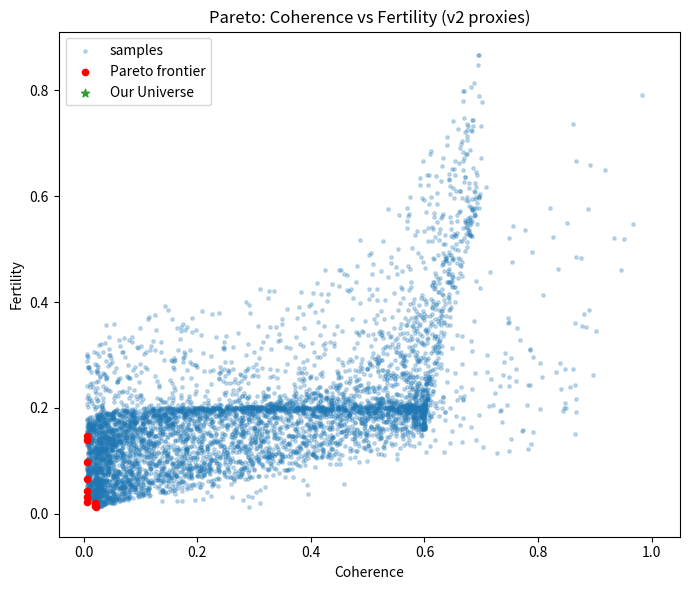
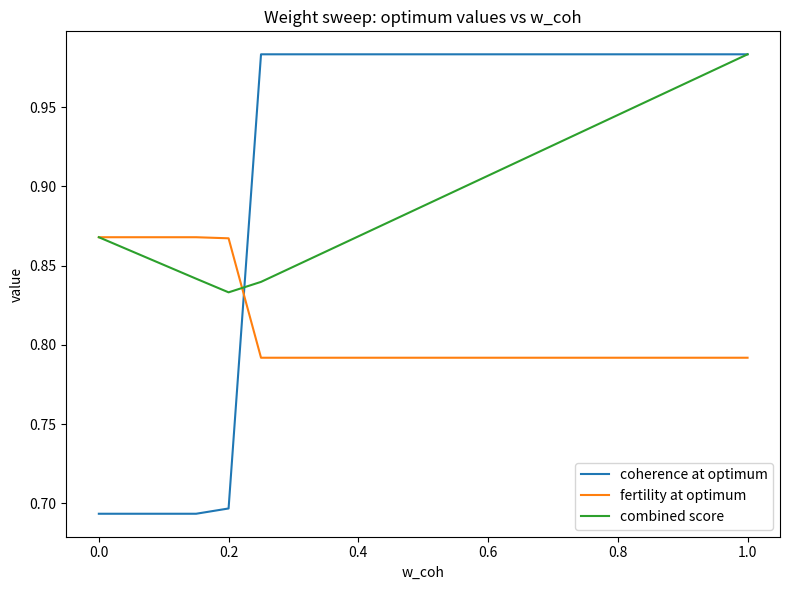

These figures' Python source, in order:
#!/usr/bin/env python3
# analysis_v2.py -- Pareto + weight-sweep + sensitivity analysis for Option A model
import json, math, sys, warnings
from dataclasses import dataclass
import numpy as np
import pandas as pd
import matplotlib.pyplot as plt
from scipy.stats import spearmanr
from numpy.linalg import lstsq

RNG = np.random.default_rng(2025)

# Baseline constants (same as v2)
alpha_0 = 1.0 / 137.035999084
c_0 = 299792458.0
hbar_0 = 1.054571817e-34
m_e_0 = 9.1093837015e-31
m_p_0 = 1.67262192369e-27
mu_0 = m_p_0 / m_e_0
alpha_s_0 = 0.1181
G_0 = 6.67430e-11
G_F_0 = 1.1663787e-5

# Ranges
ALPHA_RANGE = (alpha_0 * 0.85, alpha_0 * 1.15)
MU_RANGE = (mu_0 * 0.85, mu_0 * 1.15)
ALPHAS_RANGE = (alpha_s_0 * 0.8, alpha_s_0 * 1.2)
G_RANGE = (G_0 * 0.1, G_0 * 10.0)
GF_RANGE = (G_F_0 * 0.5, G_F_0 * 1.5)

@dataclass
class Params:
    alpha: float; mu: float; alpha_s: float; G: float; G_F: float

def bounded(x): return np.clip(x, 0.0, 1.0)

def hydrogen_binding_ev(alpha):
    E_J = -0.5 * (alpha**2) * m_e_0 * c_0**2
    return E_J / 1.602176634e-19

def atomic_coherence(params: Params)->float:
    E1 = abs(hydrogen_binding_ev(params.alpha))
    E1_0 = abs(hydrogen_binding_ev(alpha_0))
    sigma = 0.15
    score = math.exp(-((E1/E1_0 - 1.0)/sigma)**2)
    return float(bounded(score))

def triple_alpha_score(params: Params)->float:
    rel_alpha = (params.alpha - alpha_0)/alpha_0
    rel_alphas = (params.alpha_s - alpha_s_0)/alpha_s_0
    dev = math.sqrt((rel_alpha/0.02)**2 + (rel_alphas/0.05)**2)
    score = math.exp(-0.5 * dev**2)
    return float(bounded(score))

def deuteron_score(params: Params)->float:
    rel_alphas = (params.alpha_s - alpha_s_0)/alpha_s_0
    rel_mu = (params.mu - mu_0)/mu_0
    dev = math.sqrt((rel_alphas/0.06)**2 + (rel_mu/0.05)**2)
    score = math.exp(- (dev**2))
    return float(bounded(score))

def pp_fusion_score(params: Params)->float:
    proxy = params.alpha * math.sqrt(params.mu)
    proxy0 = alpha_0 * math.sqrt(mu_0)
    ratio = proxy/proxy0
    sigma = 0.10
    score = math.exp(-0.5 * (math.log(ratio)/sigma)**2)
    return float(bounded(score))

def bbn_score(params: Params)->float:
    rel_G = (params.G - G_0)/G_0
    rel_GF = (params.G_F - G_F_0)/G_F_0
    dev = math.sqrt((rel_G/0.2)**2 + (rel_GF/0.1)**2)
    score = math.exp(- (dev**2)/2.0)
    return float(bounded(score))

def coherence_score(params: Params)->float:
    atomic = atomic_coherence(params)
    relG = abs((params.G - G_0)/G_0)
    grav_score = math.exp(- (relG/0.25)**2)
    return float(bounded(0.6*atomic + 0.3*grav_score + 0.1*triple_alpha_score(params)))

def fertility_score(params: Params)->float:
    ta = triple_alpha_score(params)
    dd = deuteron_score(params)
    pp = pp_fusion_score(params)
    bb = bbn_score(params)
    return float(bounded(0.45*ta + 0.25*dd + 0.2*pp + 0.1*bb))

def combined_scalar(coh, fert, w_coh=0.8):
    return float(bounded(w_coh*coh + (1-w_coh)*fert))

# Monte Carlo sampling across the 5 constants
def sample_mc(N=5000):
    alphas = RNG.uniform(ALPHA_RANGE[0], ALPHA_RANGE[1], size=N)
    mus = RNG.uniform(MU_RANGE[0], MU_RANGE[1], size=N)
    alphas_s = RNG.uniform(ALPHAS_RANGE[0], ALPHAS_RANGE[1], size=N)
    Gs = RNG.uniform(G_RANGE[0], G_RANGE[1], size=N)
    GFs = RNG.uniform(GF_RANGE[0], GF_RANGE[1], size=N)
    rows = []
    for a, mu, as_, G, GF in zip(alphas, mus, alphas_s, Gs, GFs):
        p = Params(alpha=a, mu=mu, alpha_s=as_, G=G, G_F=GF)
        coh = coherence_score(p)
        fert = fertility_score(p)
        rows.append({'alpha':a,'mu':mu,'alpha_s':as_,'G':G,'G_F':GF,'coherence':coh,'fertility':fert})
    return pd.DataFrame(rows)

# Pareto frontier (non-dominated)
def pareto_frontier(df):
    # keep points that are not dominated (higher is better for both)
    pts = df[['coherence','fertility']].values
    is_pareto = np.ones(len(pts), dtype=bool)
    for i, p in enumerate(pts):
        if not is_pareto[i]: continue
        # any point that is >= p in both and > in one will dominate p (we want non-dominated)
        dominated = np.all(pts >= p, axis=1) & np.any(pts > p, axis=1)
        is_pareto[dominated] = False
    pareto_df = df[is_pareto].copy()
    # sort by coherence descending
    pareto_df = pareto_df.sort_values(by='coherence', ascending=False).reset_index(drop=True)
    return pareto_df

# PRCC via rank-transform + linear residual correlation
def prcc(df, target_col, param_cols):
    # rank-transform
    ranked = df[param_cols + [target_col]].rank(method='average').to_numpy()
    X = ranked[:, :-1]
    y = ranked[:, -1]
    prccs = {}
    for i, col in enumerate(param_cols):
        # regress X[:, i] on other X's to get residuals r_x
        others_idx = [j for j in range(X.shape[1]) if j != i]
        if len(others_idx) > 0:
            A = np.column_stack([np.ones(X.shape[0]), X[:, others_idx]])
            beta, *_ = lstsq(A, X[:, i], rcond=None)
            r_x = X[:, i] - A.dot(beta)
            # regress y on other Xs to get residual r_y
            B = np.column_stack([np.ones(X.shape[0]), X[:, others_idx]])
            beta_y, *_ = lstsq(B, y, rcond=None)
            r_y = y - B.dot(beta_y)
        else:
            r_x = X[:, i] - X[:, i].mean()
            r_y = y - y.mean()
        # compute correlation
        corr = np.corrcoef(r_x, r_y)[0,1]
        prccs[col] = float(corr)
    return prccs

def weight_sweep(df, weights=np.linspace(0.0,1.0,21)):
    results = []
    for w in weights:
        combined = w*df['coherence'] + (1-w)*df['fertility']
        idx = combined.idxmax()
        row = df.loc[idx]
        results.append({'w_coh':float(w),'alpha':float(row['alpha']),'mu':float(row['mu']),'alpha_s':float(row['alpha_s']),
                        'G':float(row['G']),'G_F':float(row['G_F']),'coherence':float(row['coherence']),'fertility':float(row['fertility']),
                        'combined':float(combined[idx])})
    return pd.DataFrame(results)

def main():
    N = 6000  # Monte Carlo samples
    df = sample_mc(N=N)
    df.to_csv('samples_mc_v2.csv', index=False)
    # Pareto frontier
    pareto = pareto_frontier(df)
    pareto.to_csv('pareto_points_v2.csv', index=False)
    # Plot pareto
    plt.figure(figsize=(7,6))
    plt.scatter(df['coherence'], df['fertility'], s=6, alpha=0.25, label='samples')
    plt.scatter(pareto['coherence'], pareto['fertility'], color='red', s=20, label='Pareto frontier')
    plt.scatter([alpha_0*0+1], [0], alpha=0) # dummy to fix legend spacing
    plt.scatter([np.nan],[np.nan], label='Our Universe', marker='*') # placeholder
    plt.xlabel('Coherence'); plt.ylabel('Fertility'); plt.title('Pareto: Coherence vs Fertility (v2 proxies)')
    plt.legend()
    plt.tight_layout(); plt.savefig('pareto_v2.png'); plt.close()
    # Weight sweep
    ws = weight_sweep(df)
    ws.to_csv('weight_sweep_v2.csv', index=False)
    plt.figure(figsize=(8,6))
    plt.plot(ws['w_coh'], ws['coherence'], label='coherence at optimum')
    plt.plot(ws['w_coh'], ws['fertility'], label='fertility at optimum')
    plt.plot(ws['w_coh'], ws['combined'], label='combined score')
    plt.xlabel('w_coh'); plt.ylabel('value'); plt.title('Weight sweep: optimum values vs w_coh')
    plt.legend(); plt.tight_layout(); plt.savefig('weight_sweep_v2.png'); plt.close()
    # Sensitivity: Spearman and PRCC
    params = ['alpha','mu','alpha_s','G','G_F']
    spearman = {}
    prccs_coh = prcc(df, 'coherence', params)
    prccs_fert = prcc(df, 'fertility', params)
    for p in params:
        rho_c, pval_c = spearmanr(df[p], df['coherence'])
        rho_f, pval_f = spearmanr(df[p], df['fertility'])
        spearman[p] = {'coherence_rho':float(rho_c),'coherence_p':float(pval_c),'fertility_rho':float(rho_f),'fertility_p':float(pval_f)}
    sens = {'spearman':spearman, 'prcc_coherence':prccs_coh, 'prcc_fertility':prccs_fert}
    with open('sensitivity_report_v2.json','w') as f:
        json.dump(sens, f, indent=2)
    print('Wrote samples and reports. Summary of top sensitivities (PRCC magnitude):')
    # display sorted PRCCs
    def top_prcc(pr):
        return sorted(pr.items(), key=lambda x: abs(x[1]), reverse=True)
    print('Coherence PRCC (abs desc):', top_prcc(prccs_coh))
    print('Fertility PRCC (abs desc):', top_prcc(prccs_fert))
    # Also print weight-sweep table head
    print('\\nWeight sweep (first 5 rows):')
    print(ws.head().to_string(index=False))
if __name__=='__main__':
    with warnings.catch_warnings():
        warnings.simplefilter('ignore')
        main()
